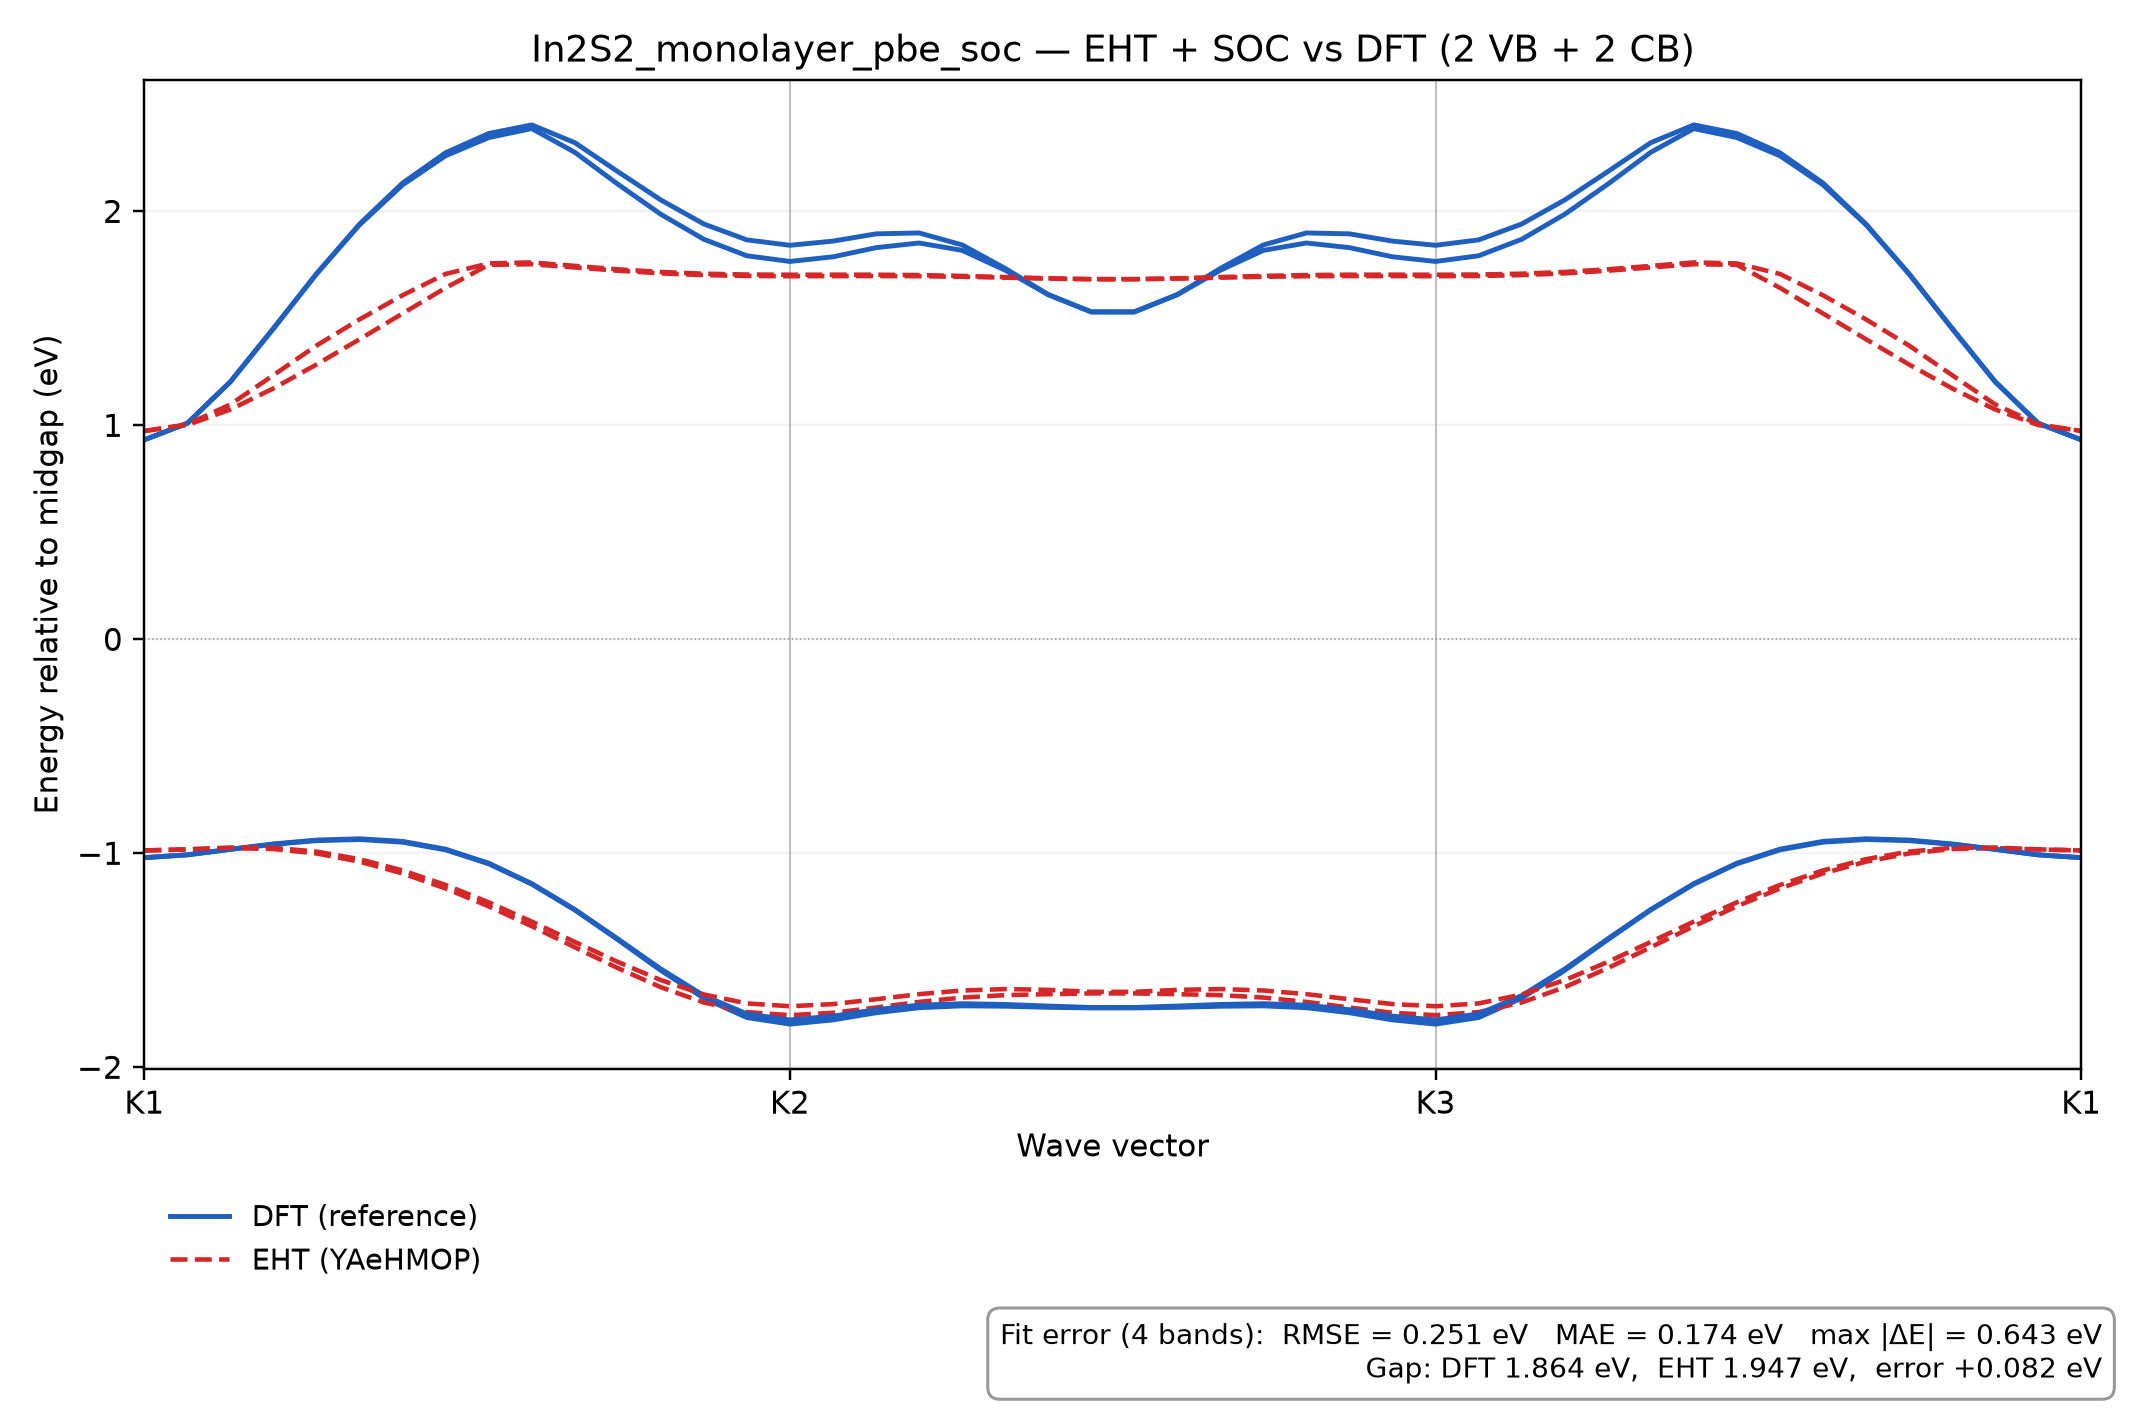

The data file committed next to this chart (first rows):
k, REF_band_1, REF_band_2, REF_band_3, REF_band_4, EHT_band_1, EHT_band_2, EHT_band_3, EHT_band_4
0.0, -1.021, -1.021, 0.9322, 0.9322, -0.9869, -0.9869, 0.9734, 0.9734
0.02222, -1.007, -1.007, 1.01, 1.01, -0.9821, -0.9817, 1.001, 1.005
0.04444, -0.9819, -0.9813, 1.204, 1.204, -0.9759, -0.9734, 1.074, 1.098
0.06667, -0.958, -0.9563, 1.452, 1.453, -0.9802, -0.9746, 1.173, 1.235
0.08889, -0.9411, -0.9383, 1.708, 1.708, -1.001, -0.9922, 1.284, 1.373
0.1111, -0.9358, -0.9323, 1.937, 1.94, -1.039, -1.028, 1.402, 1.495
0.1333, -0.9481, -0.9444, 2.124, 2.132, -1.094, -1.08, 1.523, 1.608
0.1556, -0.9842, -0.9809, 2.26, 2.274, -1.165, -1.148, 1.642, 1.707
0.1778, -1.049, -1.046, 2.345, 2.364, -1.248, -1.229, 1.75, 1.757
0.2, -1.144, -1.142, 2.387, 2.404, -1.341, -1.319, 1.753, 1.761
0.2222, -1.265, -1.263, 2.276, 2.321, -1.439, -1.414, 1.738, 1.745
0.2444, -1.404, -1.4, 2.127, 2.186, -1.537, -1.508, 1.723, 1.729
0.2667, -1.548, -1.541, 1.986, 2.053, -1.626, -1.593, 1.71, 1.717
0.2889, -1.677, -1.666, 1.869, 1.941, -1.697, -1.66, 1.702, 1.709
0.3111, -1.768, -1.751, 1.792, 1.867, -1.742, -1.702, 1.698, 1.705
0.3333, -1.798, -1.779, 1.766, 1.841, -1.757, -1.715, 1.697, 1.704
0.3556, -1.779, -1.761, 1.787, 1.861, -1.746, -1.705, 1.697, 1.704
0.3778, -1.745, -1.731, 1.83, 1.895, -1.721, -1.682, 1.698, 1.704
0.4, -1.722, -1.71, 1.852, 1.899, -1.695, -1.658, 1.697, 1.702
0.4222, -1.713, -1.703, 1.818, 1.843, -1.674, -1.641, 1.694, 1.698
0.4444, -1.715, -1.707, 1.725, 1.733, -1.663, -1.635, 1.69, 1.693
0.4667, -1.72, -1.714, 1.61, 1.611, -1.659, -1.638, 1.686, 1.687
0.4889, -1.723, -1.721, 1.529, 1.531, -1.655, -1.647, 1.683, 1.683
0.5111, -1.723, -1.721, 1.529, 1.531, -1.655, -1.647, 1.683, 1.683
0.5333, -1.72, -1.714, 1.61, 1.611, -1.659, -1.638, 1.686, 1.687
0.5556, -1.715, -1.707, 1.725, 1.733, -1.663, -1.635, 1.69, 1.693
0.5778, -1.713, -1.703, 1.818, 1.843, -1.674, -1.641, 1.694, 1.698
0.6, -1.722, -1.71, 1.852, 1.899, -1.695, -1.658, 1.697, 1.702
0.6222, -1.745, -1.731, 1.83, 1.895, -1.721, -1.682, 1.698, 1.704
0.6444, -1.779, -1.761, 1.787, 1.861, -1.746, -1.705, 1.697, 1.704
0.6667, -1.798, -1.779, 1.766, 1.841, -1.757, -1.715, 1.697, 1.704
0.6889, -1.768, -1.751, 1.792, 1.867, -1.742, -1.702, 1.698, 1.705
0.7111, -1.677, -1.666, 1.869, 1.941, -1.697, -1.66, 1.702, 1.709
0.7333, -1.548, -1.541, 1.986, 2.053, -1.626, -1.593, 1.71, 1.717
0.7556, -1.404, -1.4, 2.127, 2.186, -1.537, -1.508, 1.723, 1.729
0.7778, -1.265, -1.263, 2.276, 2.321, -1.439, -1.414, 1.738, 1.745
0.8, -1.144, -1.142, 2.387, 2.404, -1.341, -1.319, 1.753, 1.761
0.8222, -1.049, -1.046, 2.345, 2.364, -1.248, -1.229, 1.75, 1.757
0.8444, -0.9843, -0.9808, 2.26, 2.274, -1.165, -1.148, 1.642, 1.707
0.8667, -0.9481, -0.9444, 2.124, 2.132, -1.094, -1.08, 1.523, 1.608
0.8889, -0.9358, -0.9322, 1.937, 1.94, -1.039, -1.028, 1.402, 1.495
0.9111, -0.9411, -0.9382, 1.708, 1.708, -1.001, -0.9922, 1.284, 1.373
0.9333, -0.9581, -0.9563, 1.452, 1.453, -0.9802, -0.9746, 1.173, 1.235
0.9556, -0.9819, -0.9812, 1.204, 1.204, -0.9759, -0.9734, 1.074, 1.098
0.9778, -1.007, -1.007, 1.01, 1.01, -0.9821, -0.9817, 1.001, 1.005
1.0, -1.021, -1.021, 0.9322, 0.9322, -0.9869, -0.9869, 0.9734, 0.9734
